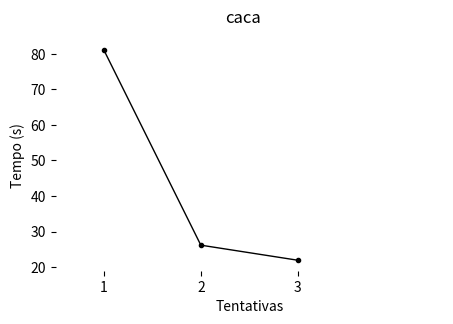
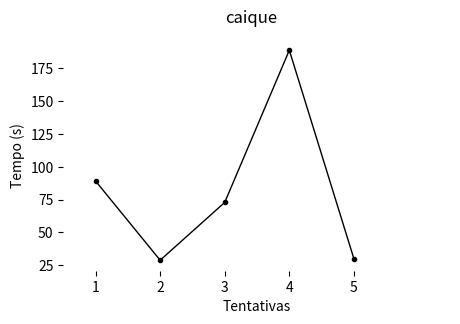
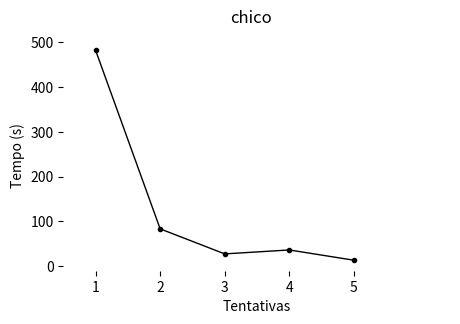
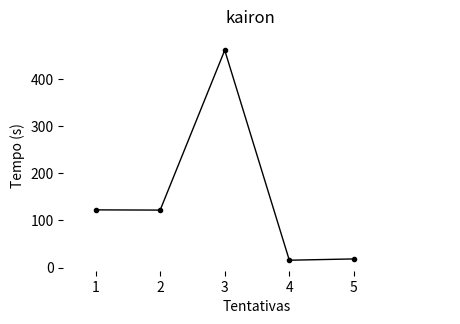
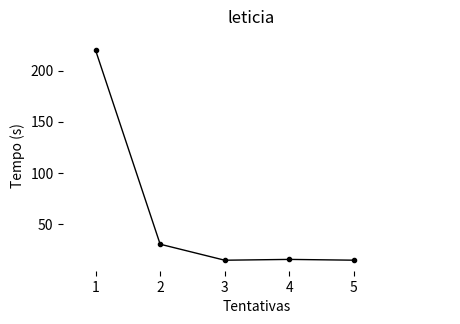
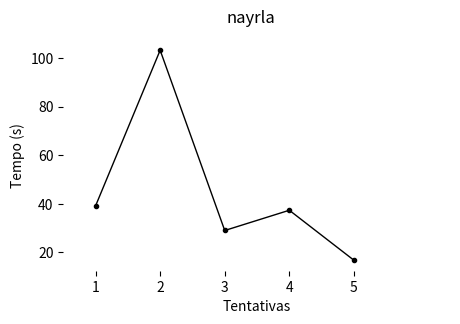

Python code for these plots, in order:
import matplotlib
import matplotlib.pyplot as plt

participants = ['caca', 'caique', 'chico', 'kairon', 'leticia', 'nayrla']

sessions = [
    'caca_01','caca_02','caca_03',
    'caique_01','caique_02','caique_03','caique_04','caique_05',
    'chico_01','chico_02','chico_03','chico_04','chico_05',
    'kairon_01','kairon_02','kairon_03','kairon_04','kairon_05',
    'leticia_01','leticia_02','leticia_03','leticia_04','leticia_05',
    'nayrla_01','nayrla_02','nayrla_03','nayrla_04','nayrla_05'
]
begin_session = [
    [4680,1140,1110],
    [886,928,832,846,844],
    [6060,1080,1110,960,1170],
    [9080,1200,1530,1080,1080],
    [3332,962,730,638,676],
    [7296,790,684,706,676]
]
end_session = [
    [9540,2712,2428],
    [6238,2660,5208,12178,2644],
    [35016,6086,2760,3138,1972],
    [16426,8518,29188,2020,2186],
    [16528,2770,1598,1554,1546],
    [9646,6984,2426,2948,1684]
]

deltas = []
for endd, begind in zip(end_session, begin_session):
    deltas.append([(end-begin)/60 for end, begin in zip(endd, begind)])
        
def draw_line(data, name):
    x_label = 'Tentativas'
    f = plt.figure(figsize=(5,3))
    axes = plt.gca()
    plt.suptitle(name, fontsize=12)

    axes.plot(data,color="k",marker='.', lw=1)
    plt.xticks(range(0, len(data), 1),(str(x) for x in range(1, len(data)+1)))

    # remove outer frame
    axes.spines['top'].set_visible(False)
    axes.spines['bottom'].set_visible(False)
    axes.spines['left'].set_visible(False)
    axes.spines['right'].set_visible(False)

    axes.set_xlim(-0.5, len(data)+0.5)

    #remove ticks
    # axes.xaxis.set_ticks_position('none')
    # axes.yaxis.set_ticks_position('none')

    axes.set_ylabel('Tempo (s)')
    axes.set_xlabel('Tentativas')

    plt.show()

for delta, name in zip(deltas, participants):
    draw_line(delta, name)
